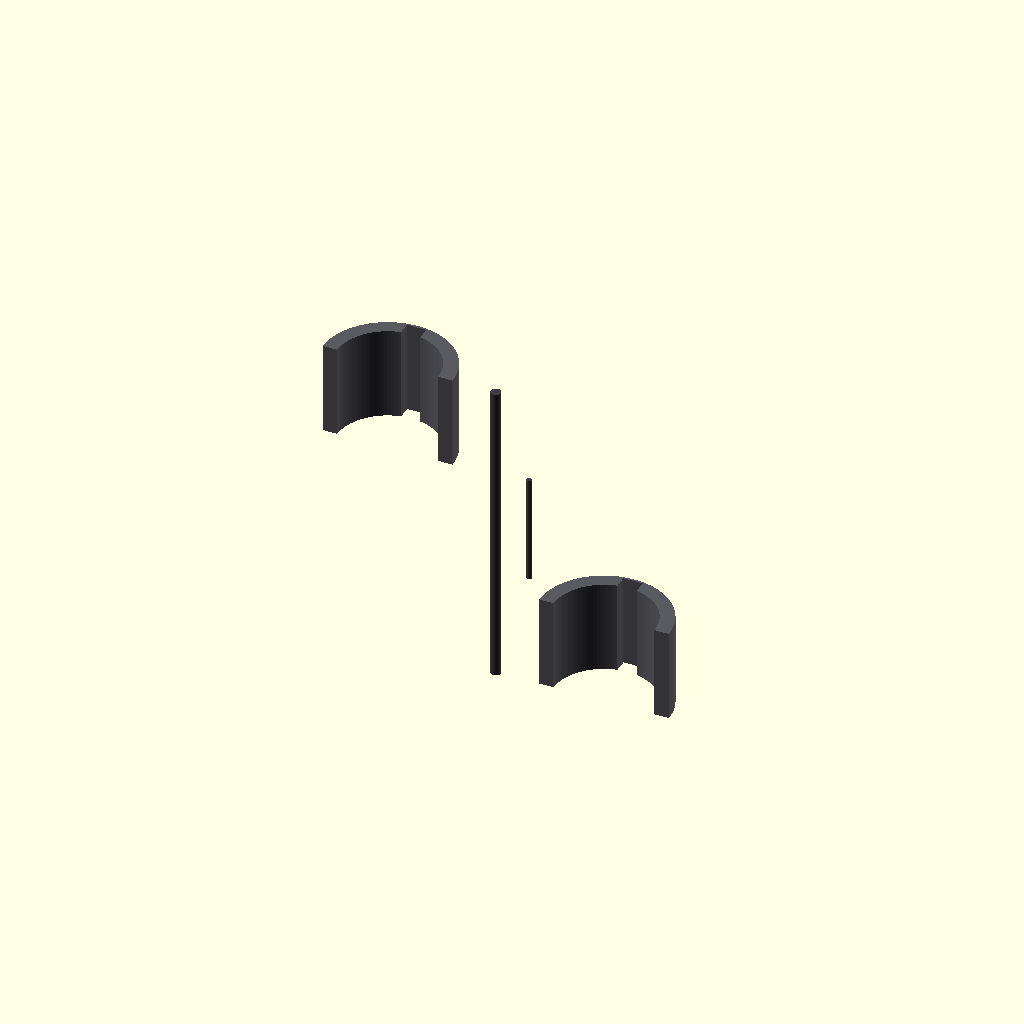
Cell 1: the model at its default parameters.
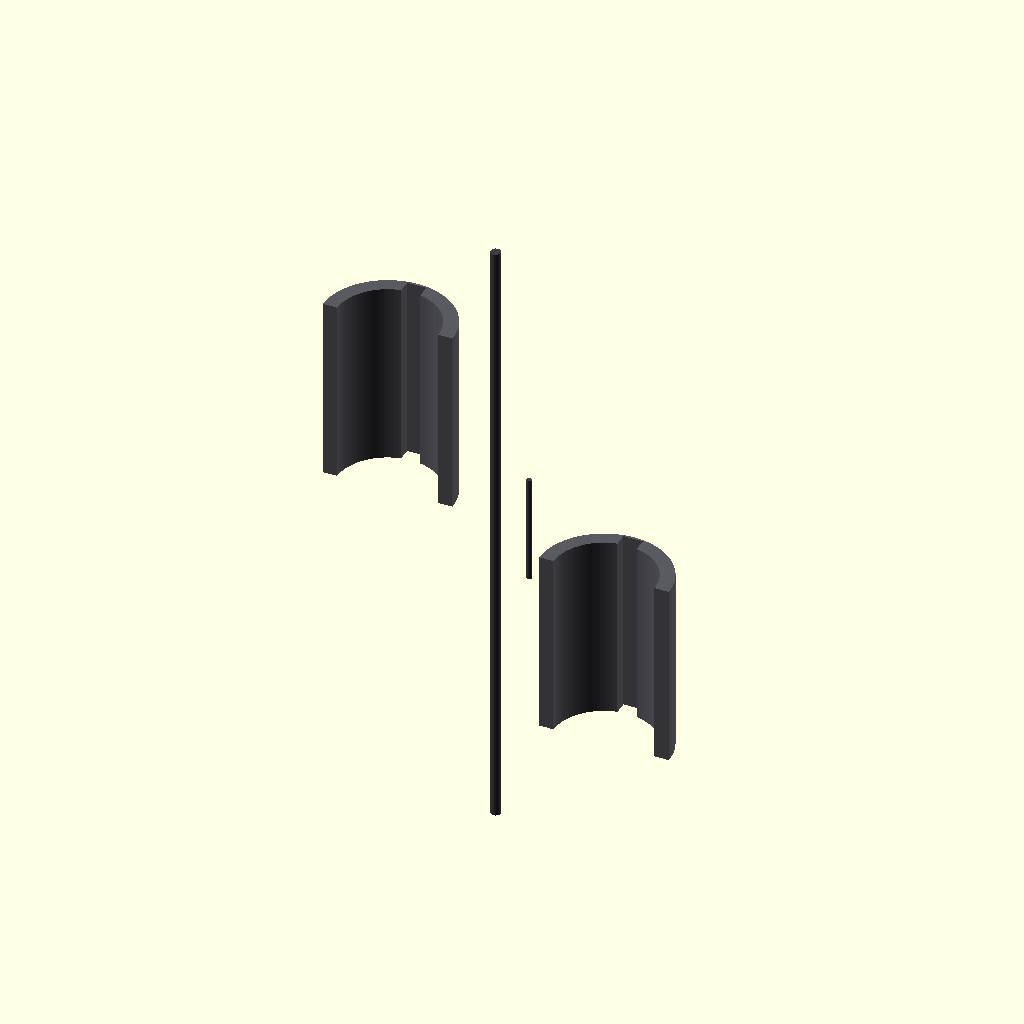
Cell 2 — hinge_total_length set to 1720, the other parameters unchanged.
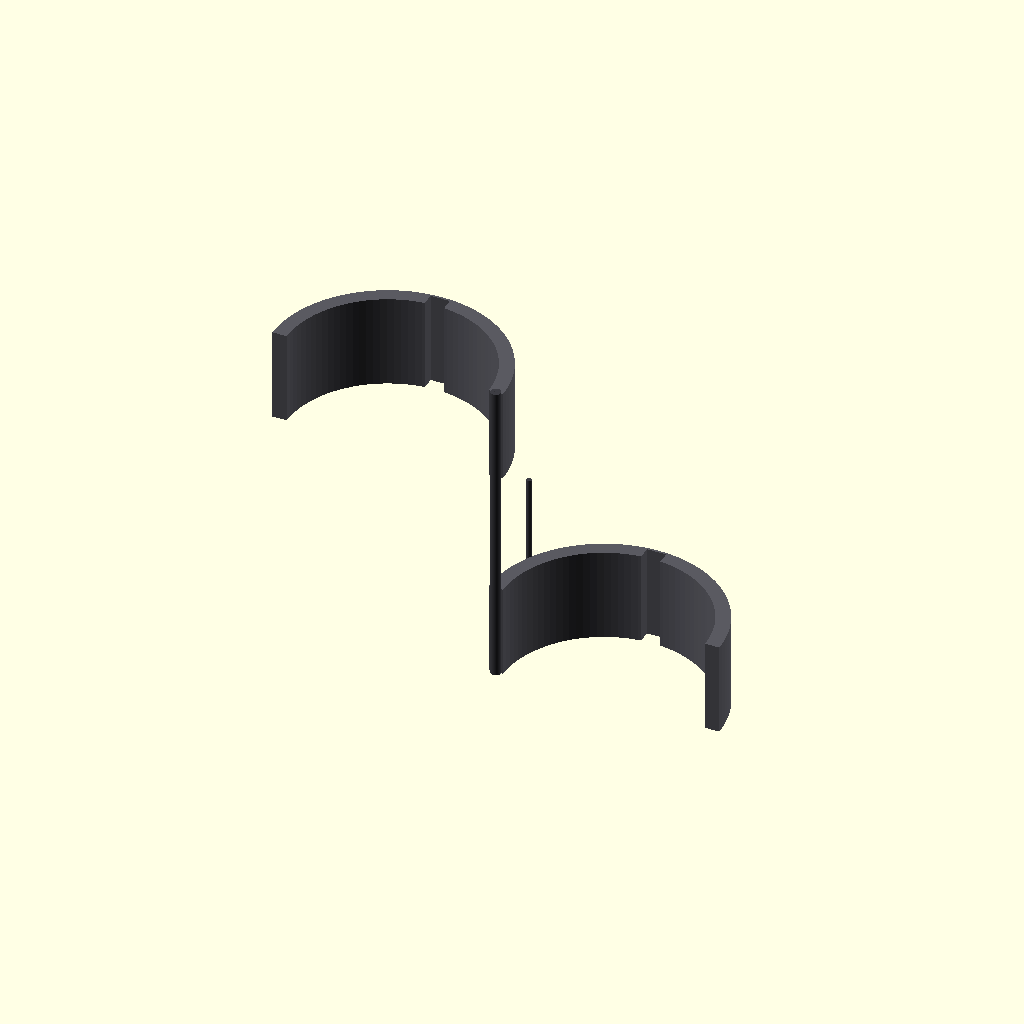
Cell 3 — pivot_bore_diameter set to 840, the other parameters unchanged.
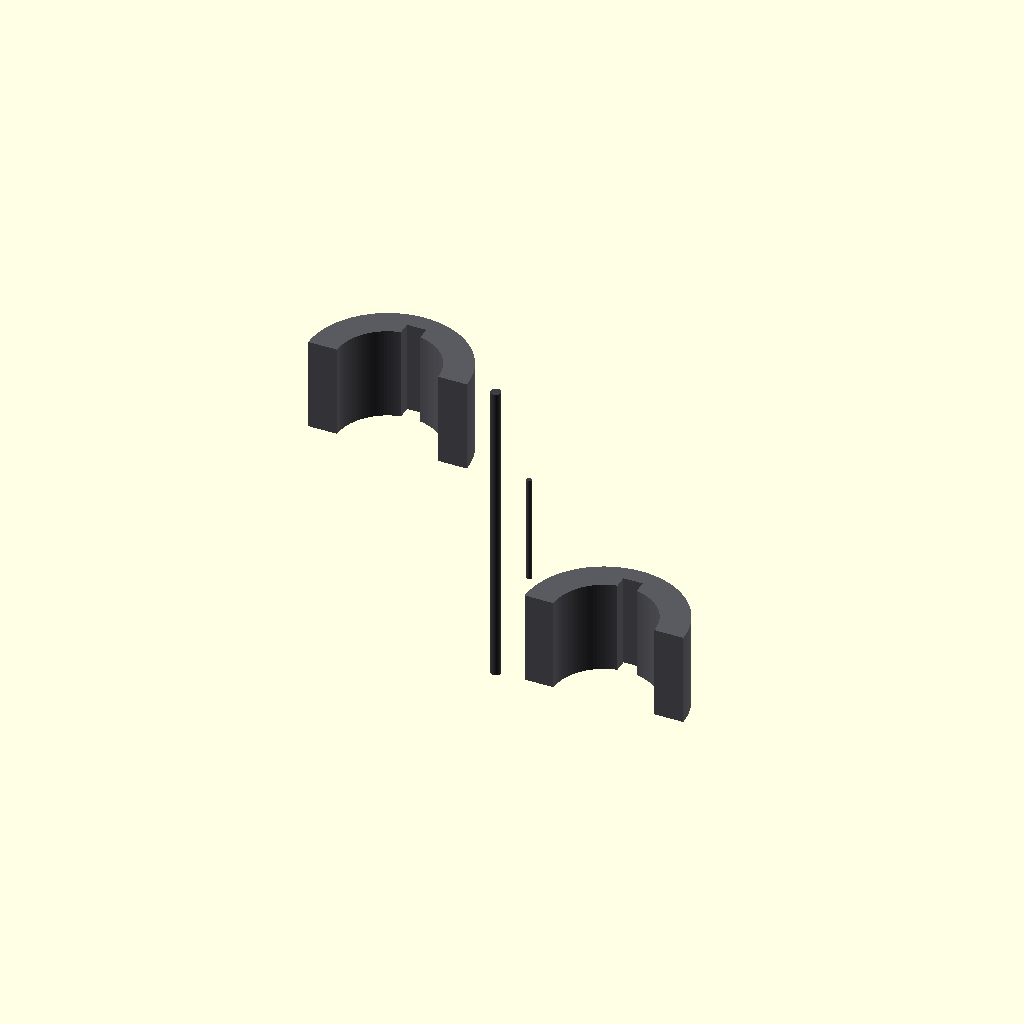
Cell 4 — armor_skin_thickness set to 120, the other parameters unchanged.
One fixed orthographic camera (rotation 55°, 0°, 25°; colour scheme Cornfield) for every cell.
OpenSCAD source file src/manufacturing/bandai_runner_f_backframe_hinges.scad:
// ============================================================================
// PROJECT: XXXG-00W0 WING GUNDAM ZERO EW - LOWER AIRFRAME CORE INFRA
// COMPONENT VAULT: BANDAI CAST RUNNER F - BACKFRAME HINGES F17 & F18
// PACKAGING RE-ARCHITECTURE: SUB-ARMOR CAPACITOR RECESSED BANK INTEGRATION
// CONFIG METRIC: SCALED TITANIUM CASTS (1:1 ACTUAL METRIC UP-SCALE)
// ============================================================================

$fn = 100; // Circular segment rendering resolution count

// Structural Constants Scaled 1:1 for a 16.7-Meter Airframe Scale (mm)
hinge_total_length = 860;                // Total longitudinal vertical height (mm)
pivot_bore_diameter = 420;               // Core cycloidal stabilizer pin width (mm)
armor_skin_thickness = 60;              // Solid TiAl protective plating wall (mm)
harness_conduit_width = 80;             // Cast-in 4oz copper logic trace track (mm)
capacitor_pocket_depth = 15;            // Sub-armor recessed housing pocket depth (mm)
capacitor_pocket_width = 140;           // Transverse MLCC array pocket width (mm)

module Runner_F_Backframe_Hinge_Forge() {
    // Central Supply Injection Runner Axis (Molten Feed Line from Siphon Forge)
    color([0.24, 0.24, 0.26]) {
        cylinder(h = hinge_total_length * 1.5, d = 42, center = true);
        // Direct injection gates tracking straight into the part mold cavities
        translate() rotate() cylinder(h = 450, d = 22);
        translate([0, 300, -400]) rotate() cylinder(h = 450, d = 22);
    }
    
    // Instantiate Scaled Skeutomorphic Part Molds Symmetrically (Left & Right)
    Cast_Internal_Backframe_Hinges();
}

module Cast_Internal_Backframe_Hinges() {
    // ---- PART F17: INTERNAL LEFT LOWER CORE BACKFRAME STABILIZER HINGE ---- [Page 18, Step 10-3]
    translate([-450, 0, 450]) color([0.35, 0.35, 0.38]) { // Inner Frame Dark Spec
        difference() {
            // Main solid heavy-duty core hinge block segment
            cylinder(h = hinge_total_length * 0.45, d = pivot_bore_diameter + (armor_skin_thickness * 2), center = true);
            
            // Central Cycloidal Pivot Track Bore (Houses pre-loaded alignment pins)
            cylinder(h = hinge_total_length * 0.5, d = pivot_bore_diameter, center = true);
            
            // SUB-ARMOR RECESSED CAPACITOR POCKETS [Segmented rows cut inside the armor inner wall]
            for (z_offset = [-150, 0, 150]) {
                translate([0, (pivot_bore_diameter/2 - armor_skin_thickness + capacitor_pocket_depth/2), z_offset])
                    cube([capacitor_pocket_width, capacitor_pocket_depth, 100], center = true);
            }
            
            // Continuous cast-in routing track for the 4oz solid-state wiring rails
            cube([harness_conduit_width, pivot_bore_diameter + 100, hinge_total_length], center = true);
            
            // Slicing profile tool to generate an asymmetrical half-shell part component
            translate([0, -pivot_bore_diameter, 0])
                cube([pivot_bore_diameter * 2, pivot_bore_diameter * 2, hinge_total_length * 2], center = true);
        }
    }
    
    // ---- PART F18: INTERNAL RIGHT LOWER CORE BACKFRAME STABILIZER HINGE ---- [Page 18, Step 10-3]
    translate([450, 0, -450]) rotate() color([0.35, 0.35, 0.38]) {
        difference() {
            cylinder(h = hinge_total_length * 0.45, d = pivot_bore_diameter + (armor_skin_thickness * 2), center = true);
            cylinder(h = hinge_total_length * 0.5, d = pivot_bore_diameter, center = true);
            
            for (z_offset = [-150, 0, 150]) {
                translate([0, (pivot_bore_diameter/2 - armor_skin_thickness + capacitor_pocket_depth/2), z_offset])
                    cube([capacitor_pocket_width, capacitor_pocket_depth, 100], center = true);
            }
            
            cube([harness_conduit_width, pivot_bore_diameter + 100, hinge_total_length], center = true);
            translate([0, -pivot_bore_diameter, 0])
                cube([pivot_bore_diameter * 2, pivot_bore_diameter * 2, hinge_total_length * 2], center = true);
        }
    }
}

// Render Master Assembly to Parameter Workspace
Runner_F_Backframe_Hinge_Forge();
Parameter table extracted from the source (name, type, default, range or options):
hinge_total_length: number, default 860
pivot_bore_diameter: number, default 420
armor_skin_thickness: number, default 60
harness_conduit_width: number, default 80
capacitor_pocket_depth: number, default 15
capacitor_pocket_width: number, default 140
